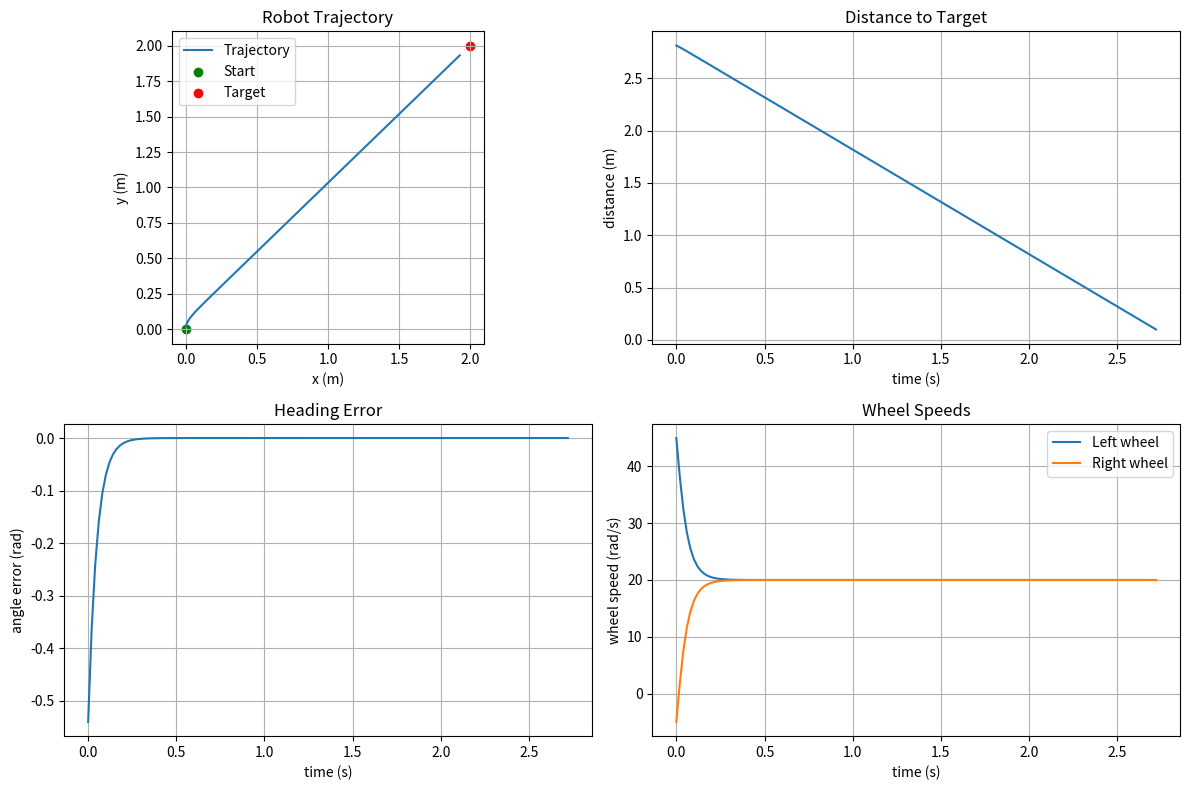

Source code (Python):
#!/usr/bin/env python3
"""Simulate differential-drive robot using the provided wheel speed setpoint algorithm."""

from __future__ import annotations

import argparse
import math
from dataclasses import dataclass
from typing import List, Tuple

import matplotlib.pyplot as plt


@dataclass
class Pose:
    x: float
    y: float
    theta: float


@dataclass
class WheelSpeedSetPoint:
    active: bool
    left: float
    right: float


def wrap_to_pi(angle: float) -> float:
    while angle > math.pi:
        angle -= 2.0 * math.pi
    while angle < -math.pi:
        angle += 2.0 * math.pi
    return angle


def compute_wheel_speed_setpoint(
    current: Pose,
    end_pose: Pose,
    k_p_linear: float,
    k_p_angular: float,
    lookahead_distance: float,
    cruise_speed: float,
    min_speed: float,
    slow_radius: float,
    wheels_distance: float,
    wheels_radius: float,
) -> WheelSpeedSetPoint:
    target_vector_x = end_pose.x - current.x
    target_vector_y = end_pose.y - current.y
    distance = math.sqrt(target_vector_x * target_vector_x + target_vector_y * target_vector_y)

    linear_speed = cruise_speed

    if distance < 0.01:
        return WheelSpeedSetPoint(active=False, left=0.0, right=0.0)
    else:
        scale = min(1.0, lookahead_distance / distance)
        lookahead_x = current.x + target_vector_x * scale
        lookahead_y = current.y + target_vector_y * scale
        alpha = wrap_to_pi(math.atan2(current.x - lookahead_x, lookahead_y - current.y) - current.theta)
        ld = max(lookahead_distance * scale, 1e-6)
        curvature = 2.0 * math.sin(alpha) / ld
        angular_speed = k_p_angular * linear_speed * curvature

        v_left = linear_speed - (angular_speed * wheels_distance / 2.0)
        v_right = linear_speed + (angular_speed * wheels_distance / 2.0)

        left_speed = v_left / wheels_radius
        right_speed = v_right / wheels_radius

    return WheelSpeedSetPoint(active=True, left=left_speed, right=right_speed)


def simulate(
    start_pose: Pose,
    end_pose: Pose,
    k_p_linear: float,
    k_p_angular: float,
    lookahead_distance: float,
    cruise_speed: float,
    min_speed: float,
    slow_radius: float,
    wheels_distance: float,
    wheels_radius: float,
    dt: float,
    max_time: float,
    stop_distance: float,
    stop_angle: float,
) -> Tuple[List[float], List[Pose], List[float], List[float], List[float], List[float]]:
    time: List[float] = []
    poses: List[Pose] = []
    distances: List[float] = []
    angle_errors: List[float] = []
    left_speeds: List[float] = []
    right_speeds: List[float] = []

    current = Pose(start_pose.x, start_pose.y, start_pose.theta)
    t = 0.0

    while t <= max_time:
        setpoint = compute_wheel_speed_setpoint(
            current,
            end_pose,
            k_p_linear,
            k_p_angular,
            lookahead_distance,
            cruise_speed,
            min_speed,
            slow_radius,
            wheels_distance,
            wheels_radius,
        )

        v_left = setpoint.left * wheels_radius
        v_right = setpoint.right * wheels_radius

        v = 0.5 * (v_left + v_right)
        omega = (v_right - v_left) / wheels_distance

        current.x += -v * math.sin(current.theta) * dt
        current.y += v * math.cos(current.theta) * dt
        current.theta = wrap_to_pi(current.theta + omega * dt)

        dx = end_pose.x - current.x
        dy = end_pose.y - current.y
        distance = math.hypot(dx, dy)
        target_angle = math.atan2(dy, dx)
        error_angle = wrap_to_pi(target_angle - (current.theta + math.pi / 2.0))

        time.append(t)
        poses.append(Pose(current.x, current.y, current.theta))
        distances.append(distance)
        angle_errors.append(error_angle)
        left_speeds.append(setpoint.left)
        right_speeds.append(setpoint.right)

        if distance <= stop_distance and abs(error_angle) <= stop_angle:
            break

        t += dt

    return time, poses, distances, angle_errors, left_speeds, right_speeds


def plot_results(
    time: List[float],
    poses: List[Pose],
    distances: List[float],
    angle_errors: List[float],
    left_speeds: List[float],
    right_speeds: List[float],
    start_pose: Pose,
    end_pose: Pose,
) -> None:
    xs = [p.x for p in poses]
    ys = [p.y for p in poses]
    rel_xs = [p.x - end_pose.x for p in poses]
    rel_ys = [p.y - end_pose.y for p in poses]

    fig = plt.figure(figsize=(12, 8))

    ax1 = fig.add_subplot(2, 2, 1)
    ax1.plot(xs, ys, label="Trajectory")
    ax1.scatter([start_pose.x], [start_pose.y], c="green", label="Start")
    ax1.scatter([end_pose.x], [end_pose.y], c="red", label="Target")
    ax1.set_aspect("equal", adjustable="box")
    ax1.set_xlabel("x (m)")
    ax1.set_ylabel("y (m)")
    ax1.set_title("Robot Trajectory")
    ax1.grid(True)
    ax1.legend()

    ax2 = fig.add_subplot(2, 2, 2)
    ax2.plot(time, distances, label="Distance")
    ax2.set_xlabel("time (s)")
    ax2.set_ylabel("distance (m)")
    ax2.set_title("Distance to Target")
    ax2.grid(True)

    ax3 = fig.add_subplot(2, 2, 3)
    ax3.plot(time, angle_errors, label="Angle Error")
    ax3.set_xlabel("time (s)")
    ax3.set_ylabel("angle error (rad)")
    ax3.set_title("Heading Error")
    ax3.grid(True)

    ax4 = fig.add_subplot(2, 2, 4)
    ax4.plot(time, left_speeds, label="Left wheel")
    ax4.plot(time, right_speeds, label="Right wheel")
    ax4.set_xlabel("time (s)")
    ax4.set_ylabel("wheel speed (rad/s)")
    ax4.set_title("Wheel Speeds")
    ax4.grid(True)
    ax4.legend()

    fig.tight_layout()

    plt.show()


def parse_pose(value: str) -> Pose:
    parts = value.split(",")
    if len(parts) != 3:
        raise argparse.ArgumentTypeError("Pose must be in the form x,y,theta")
    return Pose(float(parts[0]), float(parts[1]), float(parts[2]))


def main() -> None:
    parser = argparse.ArgumentParser(description="Simulate differential drive controller.")
    parser.add_argument("--start", type=parse_pose, default="0,0,0", help="Start pose x,y,theta")
    parser.add_argument("--target", type=parse_pose, default="2,2,0", help="Target pose x,y,theta")
    parser.add_argument("--kpl", type=float, default=0.1, help="Linear gain")
    parser.add_argument("--kpa", type=float, default=0.5, help="Angular gain")
    parser.add_argument("--lookahead", type=float, default=0.4, help="Pure pursuit lookahead distance (m)")
    parser.add_argument("--cruise", type=float, default=1.0, help="Cruise linear speed (m/s)")
    parser.add_argument("--min-speed", type=float, default=0.5, help="Minimum wheel linear speed (m/s)")
    parser.add_argument("--slow-radius", type=float, default=0.4, help="Distance where min speed ramps to zero (m)")
    parser.add_argument("--wheel-distance", type=float, default=0.20, help="Wheel distance (m)")
    parser.add_argument("--wheel-radius", type=float, default=0.05, help="Wheel radius (m)")
    parser.add_argument("--dt", type=float, default=0.02, help="Time step (s)")
    parser.add_argument("--tmax", type=float, default=30.0, help="Max simulation time (s)")
    parser.add_argument("--stop-distance", type=float, default=0.1, help="Stop distance (m)")
    parser.add_argument("--stop-angle", type=float, default=0.03, help="Stop angle error (rad)")

    args = parser.parse_args()

    time, poses, distances, angle_errors, left_speeds, right_speeds = simulate(
        start_pose=args.start,
        end_pose=args.target,
        k_p_linear=args.kpl,
        k_p_angular=args.kpa,
        lookahead_distance=args.lookahead,
        cruise_speed=args.cruise,
        min_speed=args.min_speed,
        slow_radius=args.slow_radius,
        wheels_distance=args.wheel_distance,
        wheels_radius=args.wheel_radius,
        dt=args.dt,
        max_time=args.tmax,
        stop_distance=args.stop_distance,
        stop_angle=args.stop_angle,
    )

    plot_results(
        time,
        poses,
        distances,
        angle_errors,
        left_speeds,
        right_speeds,
        start_pose=args.start,
        end_pose=args.target,
    )


if __name__ == "__main__":
    main()
